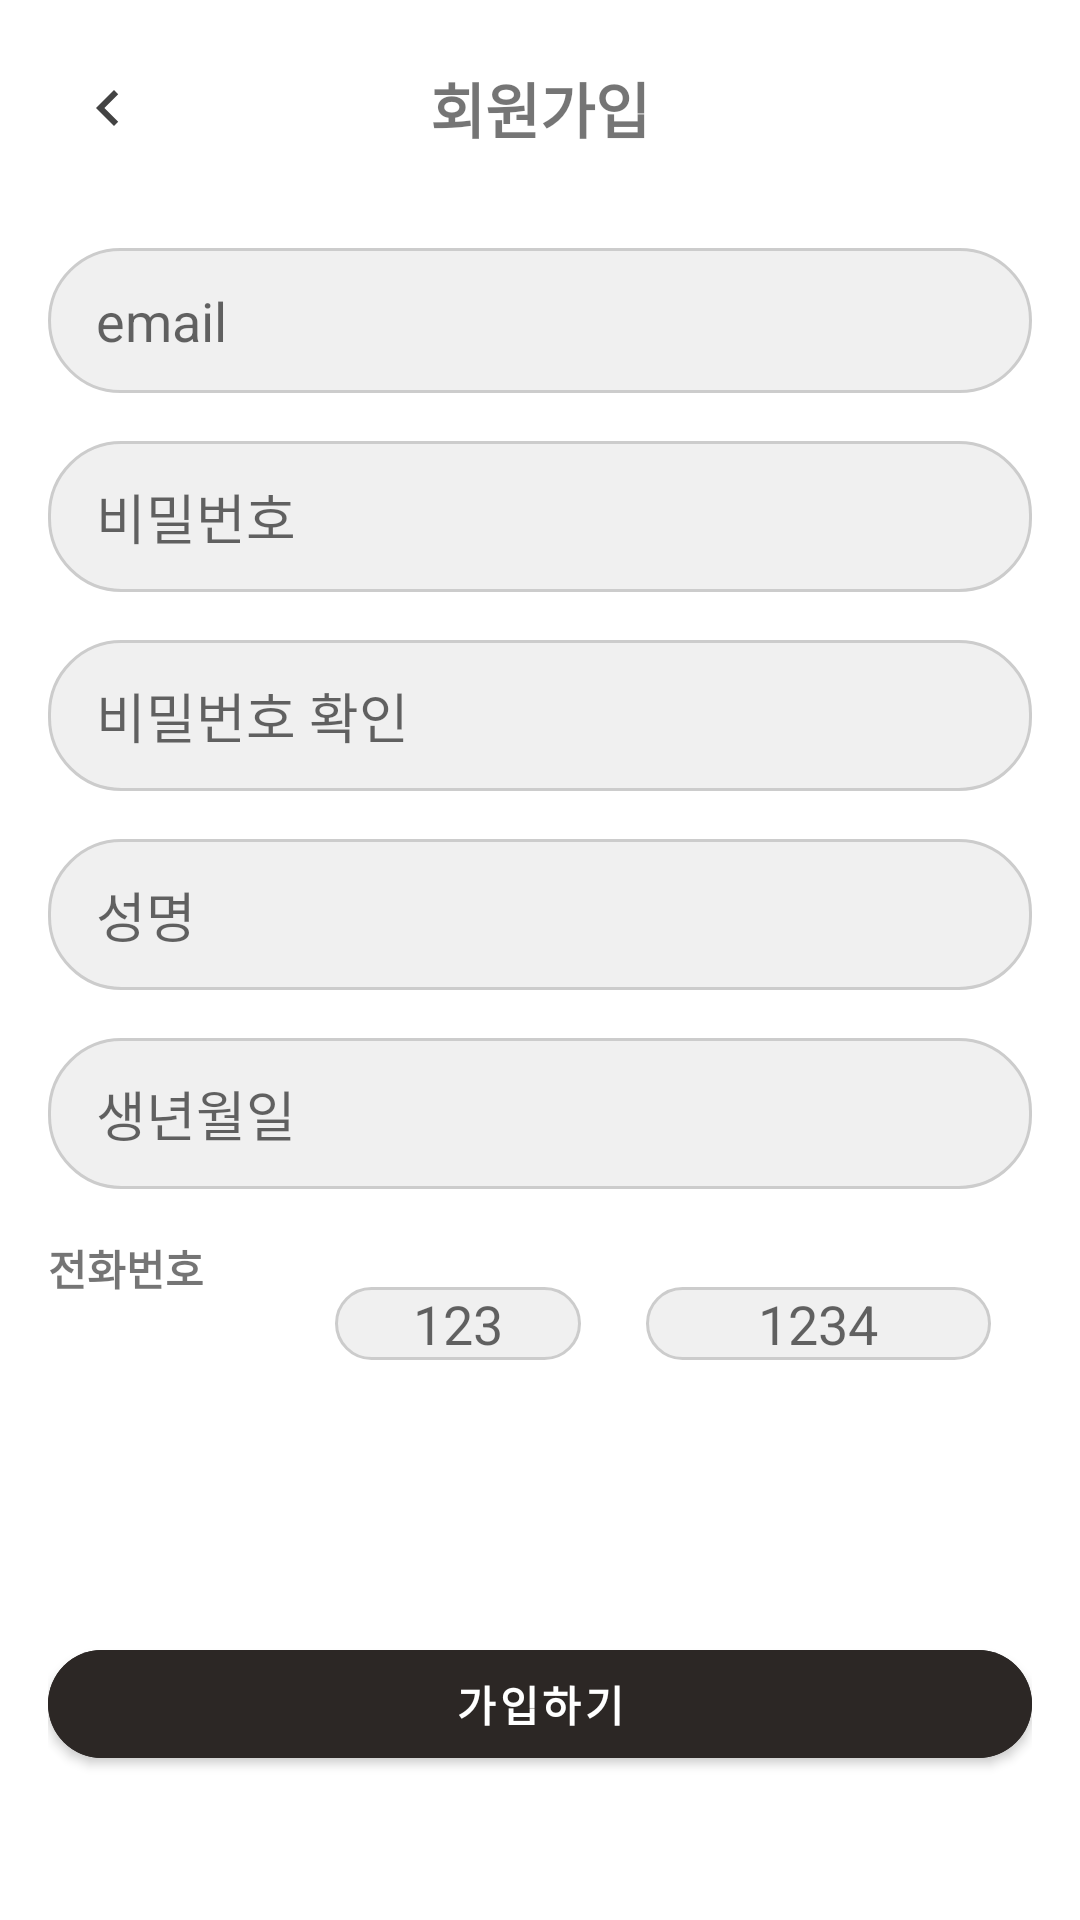

Android layout source for this screen:
<!-- AndroidManifest.xml: application theme Theme.ChatChat -->
<!-- res/layout/activity_sign_up.xml -->
<?xml version="1.0" encoding="utf-8"?>
<layout xmlns:android="http://schemas.android.com/apk/res/android"
    xmlns:app="http://schemas.android.com/apk/res-auto"
    xmlns:tools="http://schemas.android.com/tools">
    <data>
        <variable
            name="viewModel"
            type="com.takeiteasy.chatchat.viewmodel.SignUpViewModel" />
    </data>
<androidx.constraintlayout.widget.ConstraintLayout
    android:id="@+id/main"
    android:layout_width="match_parent"
    android:layout_height="match_parent"
    android:padding="16dp"
    tools:context=".SignUpActivity">

    <ImageView
        android:id="@+id/imageViewBack"
        android:layout_width="wrap_content"
        android:layout_height="wrap_content"
        android:src="@drawable/ic_arrow_back" app:layout_constraintStart_toStartOf="parent"
        app:layout_constraintTop_toTopOf="parent"
        android:padding="8dp"
        android:clickable="true"
        android:focusable="true"
        android:contentDescription="뒤로가기" />

    <TextView
        android:id="@+id/textViewSignUpTitle"
        android:layout_width="wrap_content"
        android:layout_height="wrap_content"
        android:text="회원가입"
        android:textSize="20sp"
        android:textStyle="bold"
        app:layout_constraintStart_toStartOf="parent"
        app:layout_constraintEnd_toEndOf="parent"
        app:layout_constraintTop_toTopOf="@+id/imageViewBack"
        app:layout_constraintBottom_toBottomOf="@+id/imageViewBack" />

    <EditText
        android:id="@+id/editTextEmail"
        android:layout_width="0dp"
        android:layout_height="wrap_content"
        android:hint="email"
        android:inputType="textEmailAddress"
        android:background="@drawable/rounded_edittext_background"
        android:paddingStart="16dp"
        android:paddingTop="12dp"
        android:paddingEnd="16dp"
        android:paddingBottom="12dp"
        app:layout_constraintStart_toStartOf="parent"
        app:layout_constraintEnd_toEndOf="parent"
        app:layout_constraintTop_toBottomOf="@+id/textViewSignUpTitle"
        android:layout_marginTop="32dp"/>

    <EditText
        android:id="@+id/editTextPassword"
        android:layout_width="0dp"
        android:layout_height="wrap_content"
        android:hint="비밀번호"
        android:inputType="textPassword"
        android:background="@drawable/rounded_edittext_background"
        android:paddingStart="16dp"
        android:paddingTop="12dp"
        android:paddingEnd="16dp"
        android:paddingBottom="12dp"
        app:layout_constraintStart_toStartOf="parent"
        app:layout_constraintEnd_toEndOf="parent"
        app:layout_constraintTop_toBottomOf="@+id/editTextEmail"
        android:layout_marginTop="16dp"/>

    <TextView
        android:id="@+id/textViewPasswordError"
        android:layout_width="0dp"
        android:layout_height="wrap_content"
        android:text="*올바른 비밀번호 형식이 아닙니다."
        android:textColor="@android:color/holo_red_dark"
        android:textSize="12sp"
        android:visibility="gone" app:layout_constraintStart_toStartOf="@+id/editTextPassword"
        app:layout_constraintEnd_toEndOf="@+id/editTextPassword"
        app:layout_constraintTop_toBottomOf="@+id/editTextPassword"
        android:layout_marginTop="4dp"/>

    <EditText
        android:id="@+id/editTextConfirmPassword"
        android:layout_width="0dp"
        android:layout_height="wrap_content"
        android:hint="비밀번호 확인"
        android:inputType="textPassword"
        android:background="@drawable/rounded_edittext_background"
        android:paddingStart="16dp"
        android:paddingTop="12dp"
        android:paddingEnd="16dp"
        android:paddingBottom="12dp"
        app:layout_constraintStart_toStartOf="parent"
        app:layout_constraintEnd_toEndOf="parent"
        app:layout_constraintTop_toBottomOf="@+id/textViewPasswordError"
        android:layout_marginTop="16dp"/>

    <TextView
        android:id="@+id/textViewPasswordMatch"
        android:layout_width="0dp"
        android:layout_height="wrap_content"
        android:text="비밀번호가 일치합니다."
        android:textColor="@android:color/holo_green_dark"
        android:textSize="12sp"
        android:visibility="gone" app:layout_constraintStart_toStartOf="@+id/editTextConfirmPassword"
        app:layout_constraintEnd_toEndOf="@+id/editTextConfirmPassword"
        app:layout_constraintTop_toBottomOf="@+id/editTextConfirmPassword"
        android:layout_marginTop="4dp"/>

    <EditText
        android:id="@+id/editTextName"
        android:layout_width="0dp"
        android:layout_height="wrap_content"
        android:hint="성명"
        android:inputType="text"
        android:background="@drawable/rounded_edittext_background"
        android:paddingStart="16dp"
        android:paddingTop="12dp"
        android:paddingEnd="16dp"
        android:paddingBottom="12dp"
        app:layout_constraintStart_toStartOf="parent"
        app:layout_constraintEnd_toEndOf="parent"
        app:layout_constraintTop_toBottomOf="@+id/textViewPasswordMatch"
        android:layout_marginTop="16dp"/>

    <EditText
        android:id="@+id/editTextBirthday"
        android:layout_width="0dp"
        android:layout_height="wrap_content"
        android:hint="생년월일"
        android:inputType="date"
        android:focusable="false" android:clickable="true"
        android:background="@drawable/rounded_edittext_background"
        android:paddingStart="16dp"
        android:paddingTop="12dp"
        android:paddingEnd="16dp"
        android:paddingBottom="12dp"
        app:layout_constraintStart_toStartOf="parent"
        app:layout_constraintEnd_toEndOf="parent"
        app:layout_constraintTop_toBottomOf="@+id/editTextName"
        android:layout_marginTop="16dp"/>

    <TextView
        android:id="@+id/textViewPhoneNumberLabel"
        android:layout_width="wrap_content"
        android:layout_height="wrap_content"
        android:text="전화번호"
        android:textStyle="bold"
        app:layout_constraintStart_toStartOf="parent"
        app:layout_constraintTop_toBottomOf="@+id/editTextBirthday"
        android:layout_marginTop="16dp"/>

    <Spinner
        android:id="@+id/spinnerPhonePrefix"
        android:layout_width="0dp"
        android:layout_height="wrap_content"
        android:background="@drawable/rounded_edittext_background" android:paddingStart="8dp"
        android:paddingEnd="8dp"
        android:spinnerMode="dropdown" app:layout_constraintStart_toStartOf="parent"
        app:layout_constraintTop_toBottomOf="@+id/textViewPhoneNumberLabel"
        app:layout_constraintWidth_percent="0.25" android:layout_marginTop="8dp"
        android:layout_marginEnd="8dp"/>

    <EditText
        android:id="@+id/editTextPhone1"
        android:layout_width="0dp"
        android:layout_height="wrap_content"
        android:hint="123"
        android:inputType="number"
        android:maxLength="3"
        android:background="@drawable/rounded_edittext_background"
        android:paddingStart="8dp"
        android:paddingEnd="8dp"
        android:gravity="center"
        app:layout_constraintStart_toEndOf="@+id/spinnerPhonePrefix" app:layout_constraintEnd_toStartOf="@+id/editTextPhone2"
        app:layout_constraintTop_toTopOf="@+id/spinnerPhonePrefix"
        app:layout_constraintBottom_toBottomOf="@+id/spinnerPhonePrefix"
        app:layout_constraintWidth_percent="0.25"
        android:layout_marginEnd="8dp"/>

    <EditText
        android:id="@+id/editTextPhone2"
        android:layout_width="0dp"
        android:layout_height="wrap_content"
        android:hint="1234"
        android:inputType="number"
        android:maxLength="4"
        android:background="@drawable/rounded_edittext_background"
        android:paddingStart="8dp"
        android:paddingEnd="8dp"
        android:gravity="center"
        app:layout_constraintStart_toEndOf="@+id/editTextPhone1"
        app:layout_constraintEnd_toEndOf="parent"
        app:layout_constraintTop_toTopOf="@+id/spinnerPhonePrefix"
        app:layout_constraintBottom_toBottomOf="@+id/spinnerPhonePrefix"
        app:layout_constraintWidth_percent="0.35" />

    <com.google.android.material.button.MaterialButton
        android:id="@+id/buttonSignUp"
        android:layout_width="0dp"
        android:layout_height="wrap_content"
        android:text="가입하기"
        android:backgroundTint="#2C2725" android:textColor="#FFFFFF"
        android:textStyle="bold"
        app:cornerRadius="24dp"
        app:layout_constraintStart_toStartOf="parent"
        app:layout_constraintEnd_toEndOf="parent"
        app:layout_constraintBottom_toBottomOf="parent"
        android:layout_marginBottom="32dp"/>

</androidx.constraintlayout.widget.ConstraintLayout>
</layout>
<!-- resources referenced by this layout -->
<resources>
  <!-- drawable ic_arrow_back (drawable) -->
  <vector xmlns:android="http://schemas.android.com/apk/res/android"
      android:width="24dp"
      android:height="24dp"
      android:viewportWidth="960"
      android:viewportHeight="960">
    <path
        android:pathData="M560,720 L320,480l240,-240 56,56 -184,184 184,184 -56,56Z"
        android:fillColor="#434343"/>
  </vector>
  <!-- drawable rounded_edittext_background (drawable) -->
  <?xml version="1.0" encoding="utf-8"?>
  <shape xmlns:android="http://schemas.android.com/apk/res/android"
      android:shape="rectangle">
      <solid android:color="#F0F0F0" /> <corners android:radius="24dp" /> <stroke android:width="1dp" android:color="#CCCCCC" />
  </shape>
  <style name="Theme.ChatChat" parent="Theme.MaterialComponents.DayNight.NoActionBar">
          
          <item name="colorPrimary">@color/purple_500</item>
          <item name="colorPrimaryVariant">@color/purple_700</item>
          <item name="colorOnPrimary">@color/white</item>
          
          <item name="colorSecondary">@color/teal_200</item>
          <item name="colorSecondaryVariant">@color/teal_700</item>
          <item name="colorOnSecondary">@color/black</item>
          
          <item name="android:statusBarColor">?attr/colorPrimaryVariant</item>
          
      </style>
  <color name="purple_500">#FF6200EE</color>
  <color name="purple_700">#FF3700B3</color>
  <color name="white">#FFFFFFFF</color>
  <color name="teal_200">#FF03DAC5</color>
  <color name="teal_700">#FF018786</color>
  <color name="black">#FF000000</color>
</resources>
